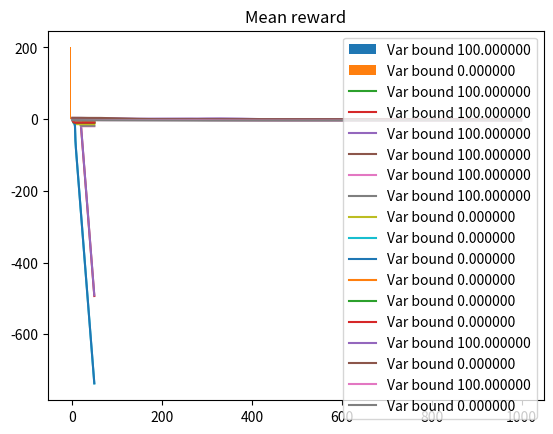

Reproduce this figure in Python.
import numpy as np
from matplotlib import pyplot as plt

# Based on Policy Gradients with variance Related Risk Criteria

def clamp(n, smallest, largest):
    return max(smallest, min(n, largest))

class TwentyStateGame:

    def __init__(self, var_bound):
        self.state_length = 25
        self.state = np.zeros(self.state_length)  # discrete states
        self.position = 0
        self.speed = 0
        self.theta = np.random.random_sample((self.state_length,3))/25.0  # parameters
        self.actions = np.array([-1, 0, 1])
        self.pitfall = False

        self.G = 0.0  # estimation of total reward
        self.Var = 0.0  # estimation of variance of reward
        self.var_bound = var_bound  # threshold of variance
        self.alpha_step = 0.1  # step of gradient ascent
        self.beta_step = 0.1  # step of gradient ascent
        self.lam = 0.1  # penalization, related to the approximation of COP solution, equations (9) and (10)
        self.eps = 0.0001  # epsilon for epsilon-constrained softmax policy

    # Mean reward, variance and parameter update function, equations (13)
    def update(self, R, zk, type='Var', update_theta=True):
        self.G += self.alpha_step * (R - self.G)
        self.Var += self.alpha_step * (R * R - self.G * self.G - self.Var)
        if update_theta:
            g_prime = 0.0 if (self.Var - self.var_bound) < 0.0 else 2.0 * (self.Var - self.var_bound)
            if type == 'Var':
                self.theta += self.beta_step * (R - self.lam * g_prime * (R * R - 2.0 * self.G)) * zk
            if type == 'Sharpe':
                self.theta += self.beta_step / np.sqrt(self.Var) * \
                              (R - (self.G * R * R - 2.0 * self.G * self.G * R) / (2 * self.Var)) * zk

    @property
    def is_pitfall(self):
        return self.state[-1]

    # p_a represents a probability to be in the 2nd state
    def move(self, p_a):
        self.dist = p_a.copy()
        a = np.random.choice(self.actions, p=p_a)

        prev_state, prev_pos = self.state.copy(), self.position

        self.update_game(a)

        if prev_pos <= 9 and self.position >= 9 and self.is_pitfall:
            self.game_over = True
            return -3.0
        if self.position >= 19:
            self.game_over = True
            return 0
        else:
            return -0.1

    def update_game(self, a):
        self.state[self.position] = 0.0
        self.state[20 + self.speed] = 0.0

        self.speed = clamp(self.speed + a, 0, 3)
        self.position = clamp(self.position + self.speed, 0, 19)

        self.state[self.position] = 1.0
        self.state[20+self.speed] = 1.0
        self.spawn_pitfall()

    # initialization function, chooses state randomly
    def zero_state(self):
        self.state = np.zeros(self.state_length)  # discrete states
        self.position = 0
        self.speed = 0
        self.state[0] = 1.0
        self.state[20] = 1.0
        self.game_over = False
        self.spawn_pitfall()

    def spawn_pitfall(self):
        if self.pitfall and np.random.random() > 0.5:
            self.pitfall = False
        elif np.random.random() > 0.8:
            self.pitfall = True
        self.state[-1] = int(self.pitfall)

    # function returns probability of being in th 2nd state using softmax policy
    def sample_action(self, temperature=2.0):
        # http://incompleteideas.net/sutton/book/ebook/node17.html
        lst = self.state.dot(self.theta) / temperature
        # print(lst)
        e_lst = np.exp(lst)
        return e_lst / np.sum(e_lst)

    # gradient of log-likelihood used for computing zk
    def log_like(self, temperature=2.0):
        lst = self.state.dot(self.theta) / temperature
        e_lst = np.exp(lst)
        d_lst = np.repeat([[(e_lst[1] + e_lst[2]), (e_lst[0] + e_lst[2]), (e_lst[0] + e_lst[1])]], self.state_length,
                          axis=0)
        d_lst = np.multiply(self.state[np.newaxis].T, d_lst / np.sum(e_lst))

        return d_lst

    # function plays one game, computes total reward and zk along trajectory
    def play_one(self, T):
        total_rew, zk = 0.0, 0.0
        self.zero_state()
        for i in range(T):
            p_a = self.sample_action()
            zk += self.log_like()
            rew = self.move(p_a)
            total_rew += rew
            if self.game_over:
                break
        return total_rew, zk


# function plotting running average of vector vec, n specifies width of window
def plot_run_avg(vec, n, **kwargs):
    p = []
    for i in range(len(vec)):
        p.append(np.mean(vec[max(0, i - int(n/2)) : min(i+int(n/2), len(vec)-1)]))
    plt.plot(p, **kwargs)

if __name__ == '__main__':
    # TODO: make beta_step and alpha_step fulfil condition from paper
    N_games_learn = 1000 # number of games to play for learning
    N_games_test = 200  # number of games to play for data gathering
    length_of_game = 40  # number of steps in one game

    variance_bounds = [100.0, 0.0]  # variance bounds

    tr_plot, theta_plot, Var_plot, G_plot = [], [], [], []  # data for plots

    for v in variance_bounds:
        game = TwentyStateGame(v)  # instance of a game
        total_rews, theta, Var, G = [], [], [], []
        for i in range(N_games_learn):
            ut = False  # parameter which specifies if theta is updated in that iteration
            if i == N_games_learn/2:  # in the middle of the game make lambda to be almost 1.0
                # this is related to the approximation of COP solution approximation
                # equations (9) and (10) and 7 lines of text under
                game.lam = 0.99
            if i % 20 == 0:
                ut = True  # theta gets updated every 20. iteration
                theta.append(game.theta.copy())  # gathering data for graph
            Var.append(game.Var)  # gathering data for graph
            G.append(game.G)  # gathering data for graph
            total_rew, zk = game.play_one(length_of_game)
            game.update(total_rew, zk, update_theta=ut)  # finally update everything

        for i in range(N_games_test):
            total_rew, _ = game.play_one(length_of_game)  # gathering data for graph without update
            total_rews.append(total_rew)  # gathering data for graph

        tr_plot.append(total_rews)  # gathering data for graph
        theta_plot.append(theta)  # gathering data for graph
        Var_plot.append(Var)  # gathering data for graph
        G_plot.append(G)  # gathering data for graph

    for rew, v in zip(tr_plot,variance_bounds):
        plt.hist(rew, label='Var bound %f'%v)
    plt.legend()
    plt.title('Total rewards')
    plt.show()

    for theta, v in zip(theta_plot,variance_bounds):
        plt.plot(np.arange(N_games_learn/20), np.array(theta)[:,0],
                 np.arange(N_games_learn/20), np.array(theta)[:, 1],
                 label='Var bound %f'%v)
    plt.legend()
    plt.title('Patameters theta')
    plt.show()

    for rew, v in zip(Var_plot,variance_bounds):
        plot_run_avg(rew, 100, label='Var bound %f'%v)
    plt.legend()
    plt.title('Variance')
    plt.show()

    for rew, v in zip(G_plot,variance_bounds):
        plot_run_avg(rew, 200, label='Var bound %f'%v)
    plt.legend()
    plt.title('Mean reward')
    plt.show()